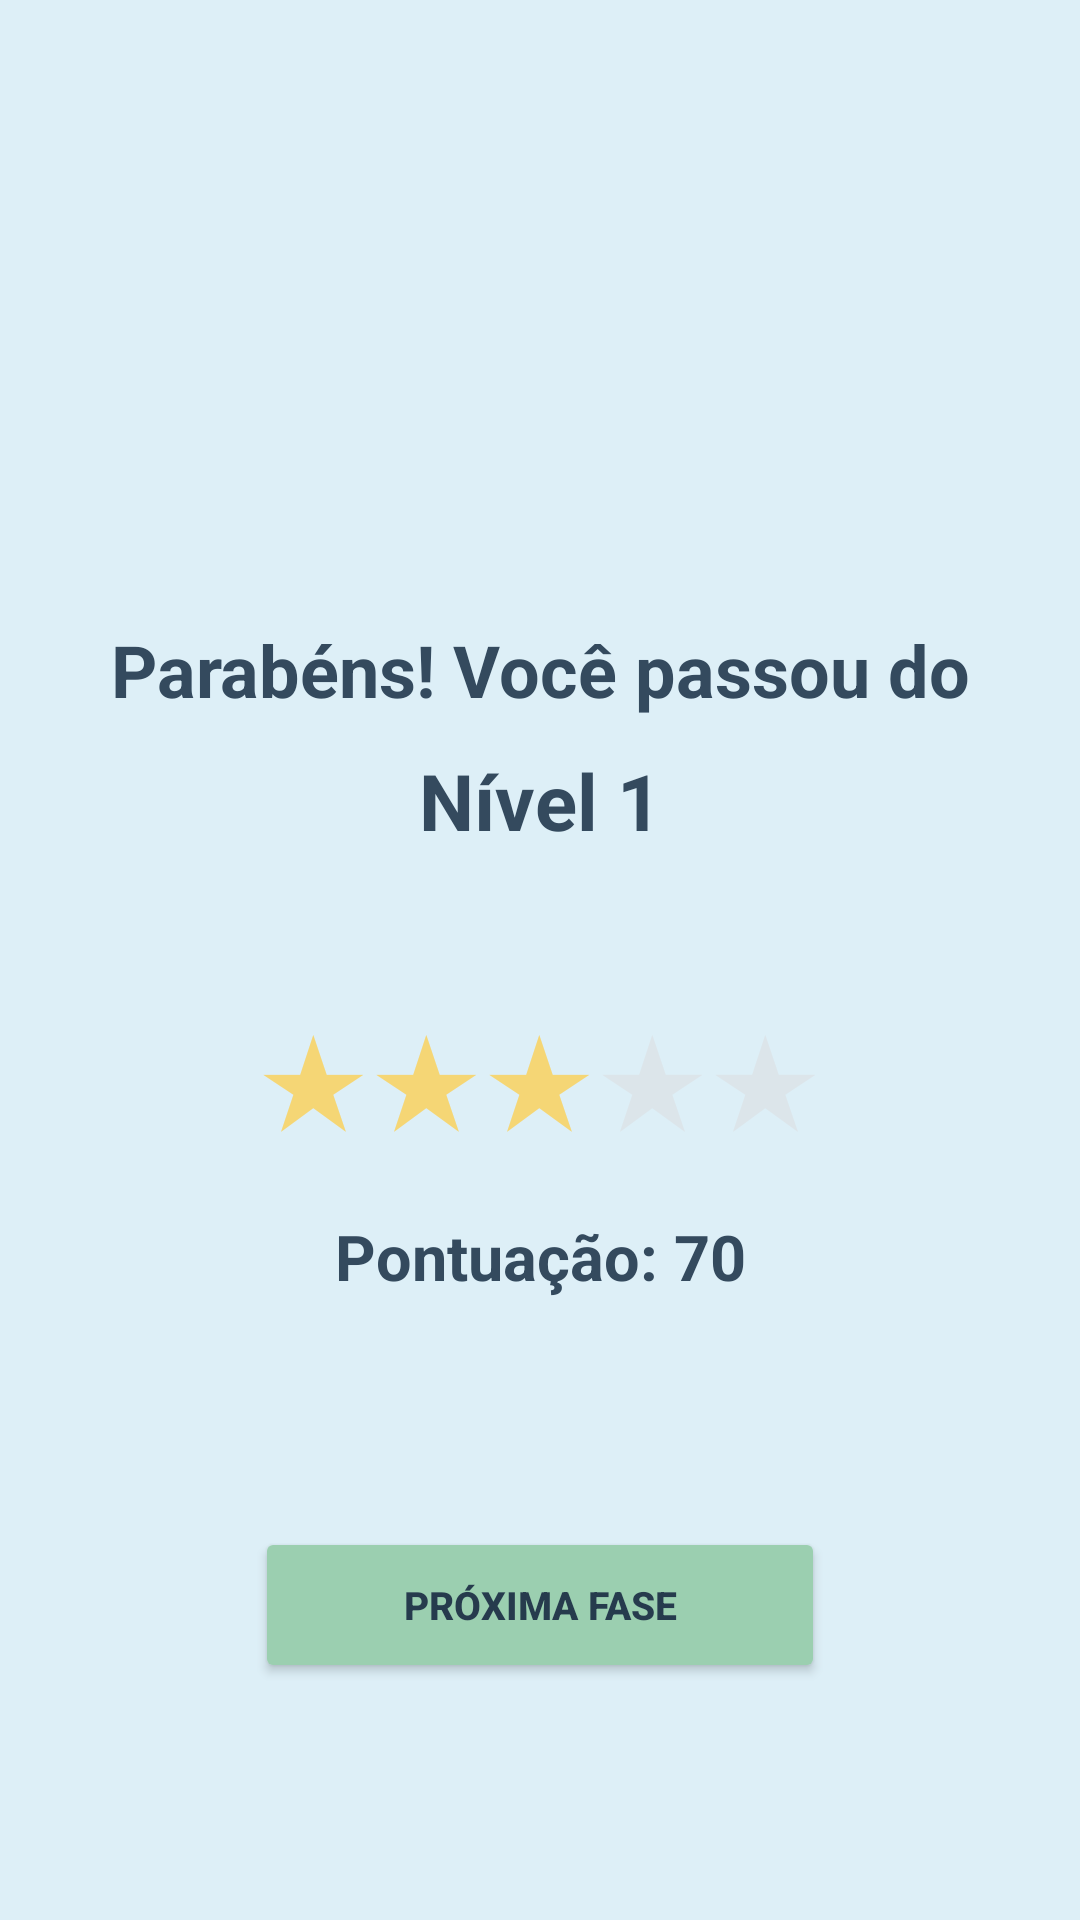

Android layout source for this screen:
<!-- AndroidManifest.xml: application theme Theme.AppCompat.Light.NoActionBar -->
<!-- res/layout/tela_pontuacao.xml -->
<?xml version="1.0" encoding="utf-8"?>
<RelativeLayout
    xmlns:android="http://schemas.android.com/apk/res/android"
    android:layout_width="match_parent"
    android:layout_height="match_parent"
    android:background="@color/fundo_principal"
    android:padding="24dp">

    <LinearLayout
        android:id="@+id/blocoConteudo"
        android:layout_width="match_parent"
        android:layout_height="wrap_content"
        android:layout_centerInParent="true"
        android:gravity="center"
        android:orientation="vertical">

        <TextView
            android:id="@+id/txtMensagem"
            android:layout_width="match_parent"
            android:layout_height="wrap_content"
            android:gravity="center"
            android:text="Parabéns! Você passou do"
            android:textColor="@color/titulo"
            android:textSize="24sp"
            android:textStyle="bold" />

        <TextView
            android:id="@+id/txtNivel"
            android:layout_width="match_parent"
            android:layout_height="wrap_content"
            android:layout_marginTop="10dp"
            android:gravity="center"
            android:text="Nível 1"
            android:textColor="@color/titulo"
            android:textSize="26sp"
            android:textStyle="bold" />

        <LinearLayout
            android:id="@+id/layoutEstrelas"
            android:layout_width="wrap_content"
            android:layout_height="wrap_content"
            android:layout_marginTop="45dp"
            android:gravity="center"
            android:orientation="horizontal">

            <TextView
                android:id="@+id/estrela1"
                android:layout_width="wrap_content"
                android:layout_height="wrap_content"
                android:text="★"
                android:textColor="@color/estrela_ativa"
                android:textSize="42sp" />

            <TextView
                android:id="@+id/estrela2"
                android:layout_width="wrap_content"
                android:layout_height="wrap_content"
                android:text="★"
                android:textColor="@color/estrela_ativa"
                android:textSize="42sp" />

            <TextView
                android:id="@+id/estrela3"
                android:layout_width="wrap_content"
                android:layout_height="wrap_content"
                android:text="★"
                android:textColor="@color/estrela_ativa"
                android:textSize="42sp" />

            <TextView
                android:id="@+id/estrela4"
                android:layout_width="wrap_content"
                android:layout_height="wrap_content"
                android:text="★"
                android:textColor="@color/estrela_inativa"
                android:textSize="42sp" />

            <TextView
                android:id="@+id/estrela5"
                android:layout_width="wrap_content"
                android:layout_height="wrap_content"
                android:text="★"
                android:textColor="@color/estrela_inativa"
                android:textSize="42sp" />

        </LinearLayout>

        <TextView
            android:id="@+id/txtPontuacao"
            android:layout_width="match_parent"
            android:layout_height="wrap_content"
            android:layout_marginTop="18dp"
            android:gravity="center"
            android:text="Pontuação: 70"
            android:textColor="@color/titulo"
            android:textSize="21sp"
            android:textStyle="bold" />

    </LinearLayout>

    <Button
        android:id="@+id/btnProximaFase"
        android:layout_width="190dp"
        android:layout_height="52dp"
        android:layout_alignParentBottom="true"
        android:layout_centerHorizontal="true"
        android:layout_marginBottom="55dp"
        android:backgroundTint="@color/botao_verde"
        android:text="PRÓXIMA FASE"
        android:textColor="@color/texto_botao"
        android:textSize="13sp"
        android:textStyle="bold" />

</RelativeLayout>
<!-- resources referenced by this layout -->
<resources>
  <color name="botao_verde">#9BCFB0</color>
  <color name="estrela_ativa">#F5D675</color>
  <color name="estrela_inativa">#DCE5EA</color>
  <color name="fundo_principal">#DDEFF7</color>
  <color name="texto_botao">#263B4D</color>
  <color name="titulo">#344A5E</color>
</resources>
